Photos from the image-classification dataset "data" in the GitHub repository ai-maxim/neurohack. Its 2 classes are: potato, trash.

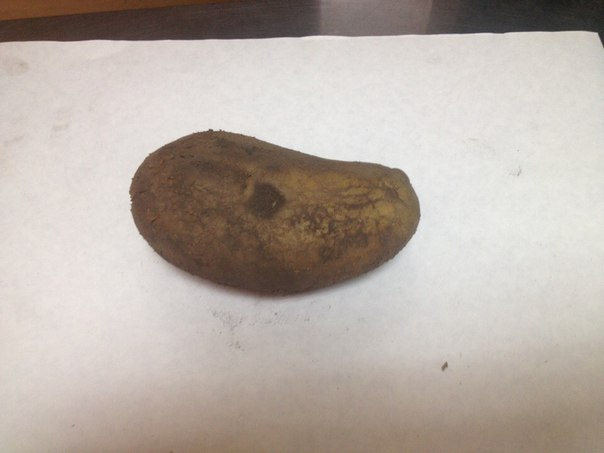
Label: potato

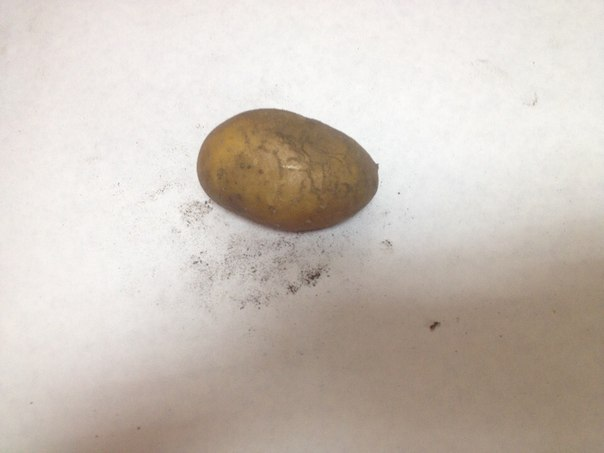
Label: potato

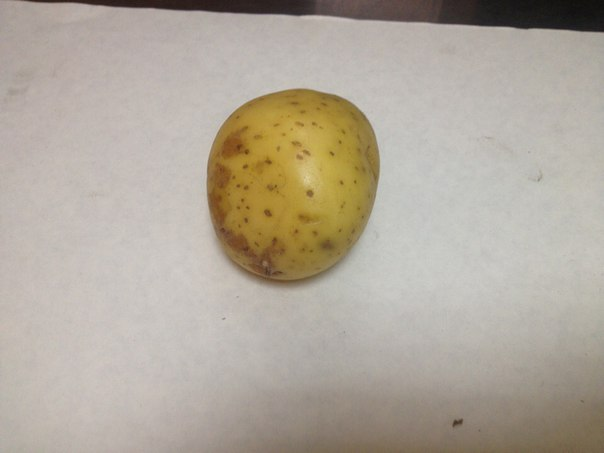
Label: potato

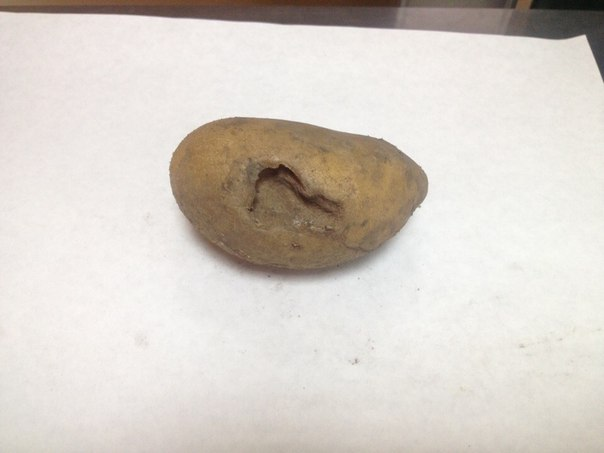
Label: potato

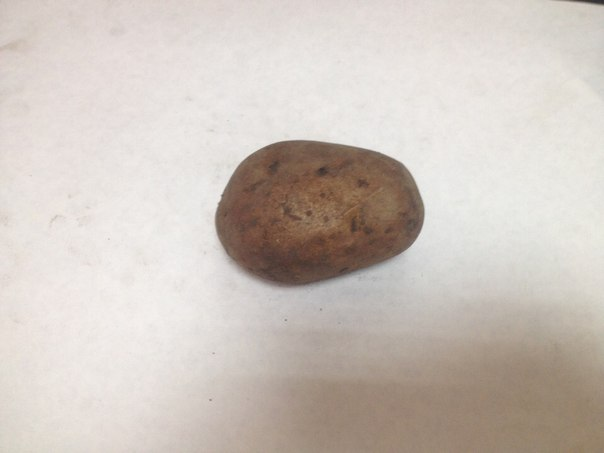
Label: potato

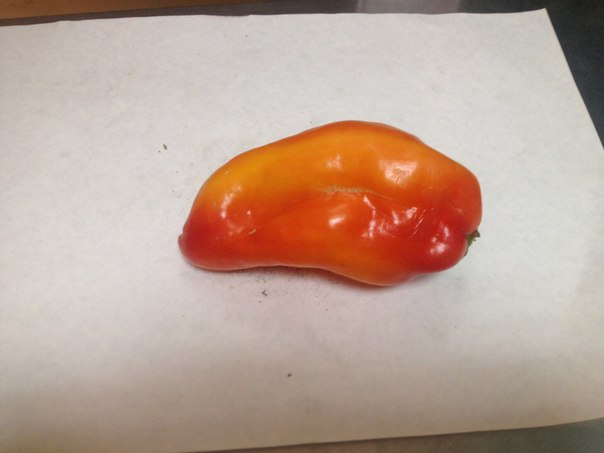
Label: trash
